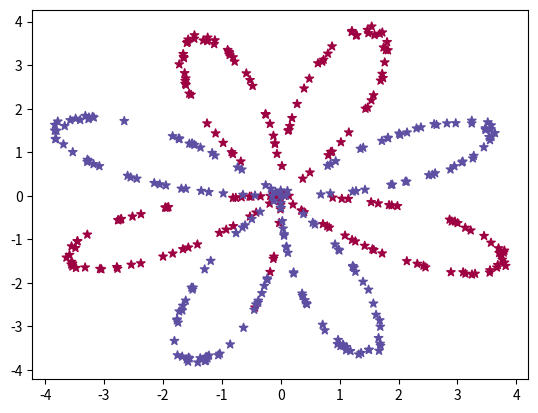

Here is the Python script that generated this plot:
import matplotlib.pyplot as plt
import numpy as np

'''
生成玫瑰花数据集
'''


def get_planar_dataset():
    np.random.seed(1)
    m = 400  # 样本个数
    N = int(m / 2)
    D = 2  # 特征数量
    X = np.zeros((m, D))  # 0初始化数据
    Y = np.zeros((m, 1), dtype="uint8")  # 初始化数据标签
    a = 4

    for j in range(2):
        ix = range(N * j, N * (j + 1))
        '''
        在start和end中间选取n个均匀间隔的点
        np.random.rand(N)：返回一组符合0~1均匀分布的随机样本值
        在二维平面上生成数据的坐标，可以看做一个极坐标
        t代表角度，r代表由角度生成的半径，也就是玫瑰花瓣的长度
        利用参数方程，将极坐标转换为直角坐标
        j相当于坐标的颜色（0,1）
        '''
        t = np.linspace(j * 3.12, (j + 1) * 3.12, N) + np.random.rand(N) * 0.2  # theta
        r = a * np.sin(4 * t) + np.random.rand(N) * 0.2
        # 使用转换后的坐标批量替换初始化的坐标数据
        X[ix] = np.c_[r * np.sin(t), r * np.cos(t)]
        Y[ix] = j
    X = X.T
    Y = Y.T
    return X, Y


X, Y = get_planar_dataset()
'''
散点图
c:颜色
cmap=plt.cm.Spectral：光谱类型
alpha：透明度
marker：散点的形状
cmap：colormap
'''
plt.scatter(X[0, :], X[1, :], c=np.squeeze(Y), s=40, alpha=1, marker="*", cmap=plt.cm.Spectral)
plt.show()


def plot_decision_boundary(model, X, Y):
    x_min, x_max = X[0, :].min() - 1, X[0, :].max() + 1
    y_min, y_max = X[1, :].min() - 1, X[1, :].max() + 1
    h = 0.01  # 步长
    '''
    生成网格点坐标矩阵
    xx：所有网格点的横坐标
    yy：所有网格点的纵坐标
    '''
    xx, yy = np.meshgrid(np.arange(x_min, x_max, h), np.arange(y_min, y_max, h))
    # np.c_[xx.ravel(), yy.ravel]：获取所有的网格点坐标矩阵
    # model: lambda x:clf.predict(x)
    Z = model(np.c_[xx.ravel(), yy.ravel()])
    Z = Z.reshape(xx.shape)
    '''
    绘画不同分类的边界线
    xx：点的x坐标
    yy：点的y坐标
    Z：对应点的权重值
    '''
    plt.contourf(xx, yy, Z, cmap=plt.cm.Spectral)
    plt.ylabel("x2")
    plt.xlabel("x1")
    plt.scatter(X[0, :], X[1, :], c=Y, cmap=plt.cm.Spectral)
    plt.show()
